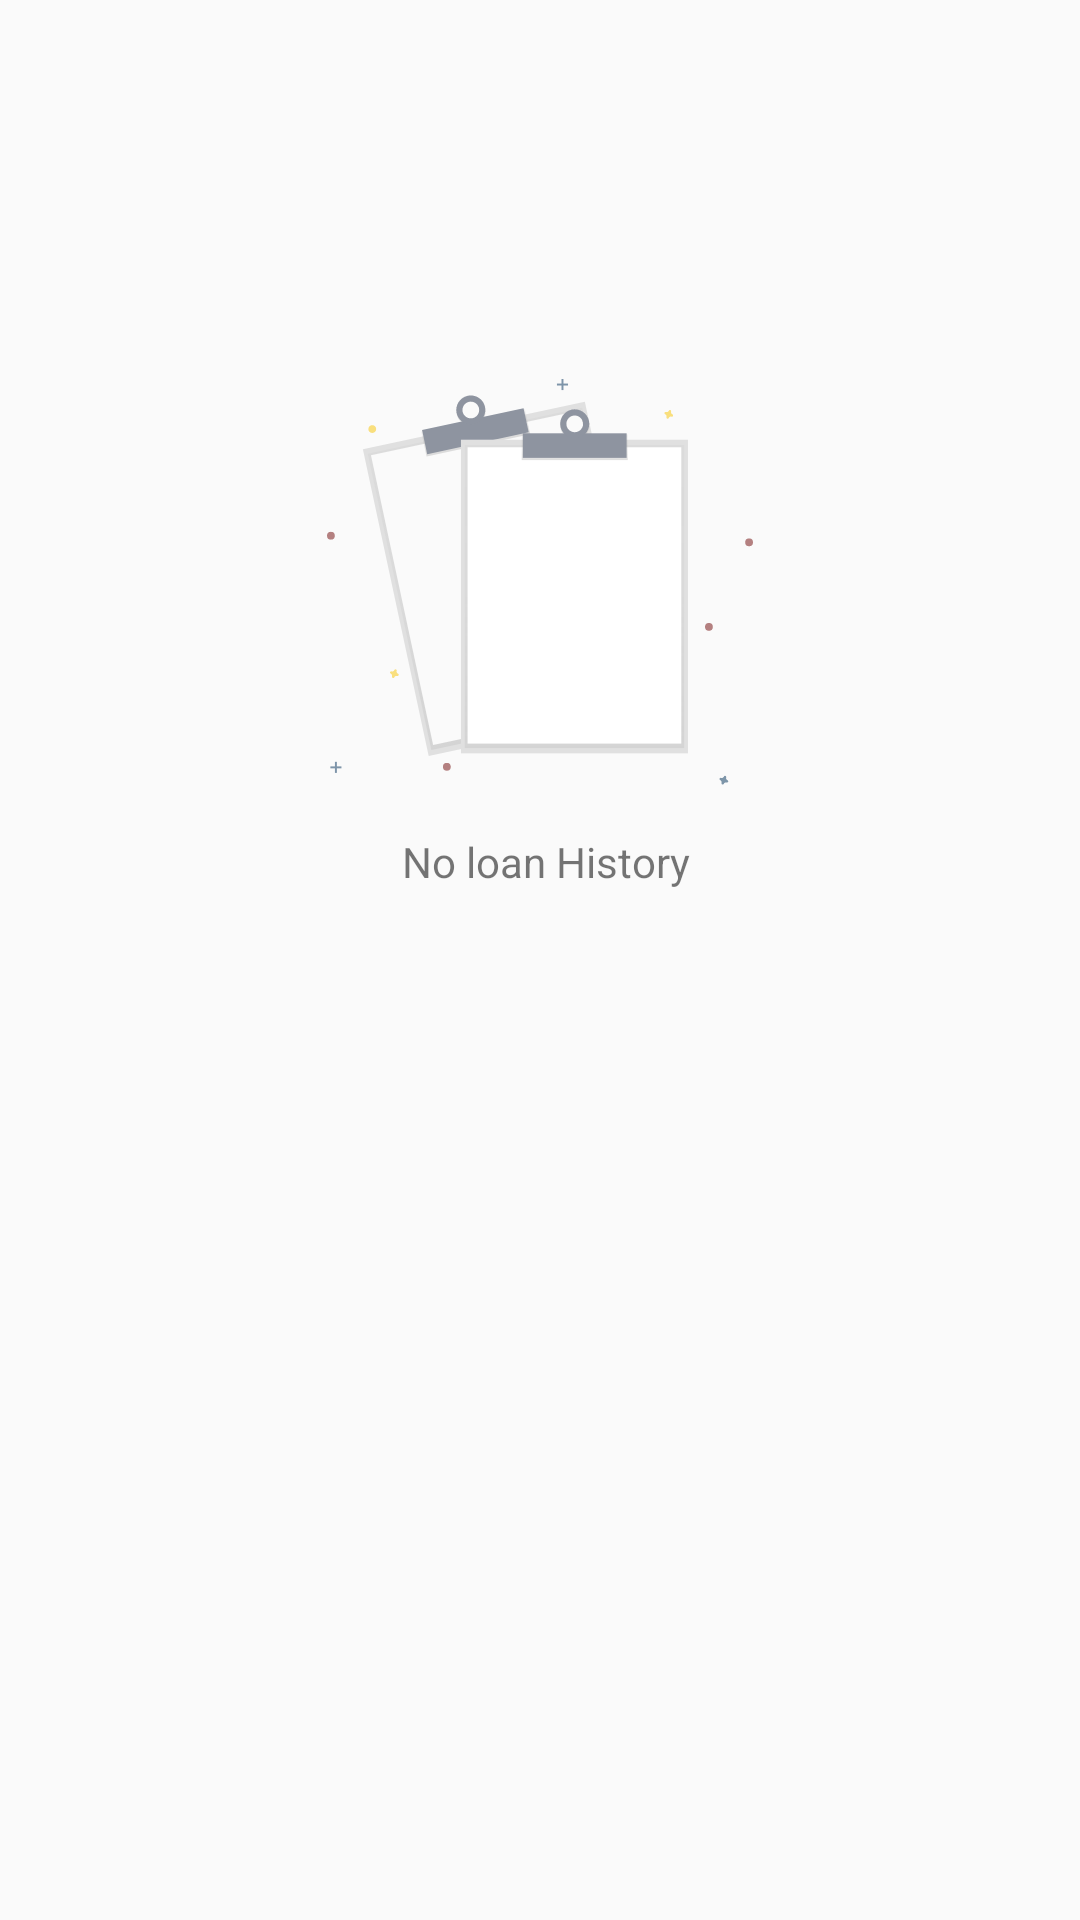

Android layout source for this screen:
<!-- AndroidManifest.xml: application theme AppTheme -->
<!-- res/layout/fragment_history.xml -->
<?xml version="1.0" encoding="utf-8"?>
<androidx.constraintlayout.widget.ConstraintLayout xmlns:android="http://schemas.android.com/apk/res/android"
    xmlns:app="http://schemas.android.com/apk/res-auto"
    xmlns:tools="http://schemas.android.com/tools"
    android:layout_width="match_parent"
    android:layout_height="wrap_content"
    tools:context=".HistoryFragment">

    <androidx.recyclerview.widget.RecyclerView
        android:id="@+id/historyRecyclerView"
        android:layout_width="0dp"
        android:layout_height="wrap_content"
        android:layout_marginStart="8dp"
        android:layout_marginLeft="8dp"
        android:layout_marginTop="16dp"
        android:layout_marginEnd="8dp"
        android:layout_marginRight="8dp"
        android:layout_marginBottom="16dp"
        android:visibility="gone"
        app:layout_constraintBottom_toBottomOf="parent"
        app:layout_constraintEnd_toEndOf="parent"
        app:layout_constraintStart_toStartOf="parent"
        app:layout_constraintTop_toTopOf="parent"
        app:layout_constraintVertical_bias="0.01999998" />

    <ImageView
        android:id="@+id/ivNoImage2"
        android:layout_width="wrap_content"
        android:layout_height="wrap_content"
        android:src="@drawable/undraw_no_data_qbuo"
        app:layout_constraintBottom_toBottomOf="parent"
        app:layout_constraintEnd_toEndOf="parent"
        app:layout_constraintStart_toStartOf="parent"
        app:layout_constraintTop_toTopOf="parent"
        app:layout_constraintVertical_bias="0.25" />

    <TextView
        android:id="@+id/tvNoImage2"
        android:layout_width="0dp"
        android:layout_height="wrap_content"
        android:layout_marginTop="16dp"
        android:layout_marginBottom="8dp"
        android:paddingLeft="25dp"
        android:text="No loan History"
        app:layout_constraintBottom_toBottomOf="parent"
        app:layout_constraintEnd_toEndOf="@+id/ivNoImage2"
        app:layout_constraintStart_toStartOf="@+id/ivNoImage2"
        app:layout_constraintTop_toBottomOf="@+id/ivNoImage2"
        app:layout_constraintVertical_bias="0.0" />

</androidx.constraintlayout.widget.ConstraintLayout>
<!-- resources referenced by this layout -->
<resources>
  <!-- drawable undraw_no_data_qbuo: png bitmap (drawable-hdpi, 7429 bytes) -->
  <style name="AppTheme" parent="Theme.AppCompat.Light.DarkActionBar">
          
          <item name="colorPrimary">@color/colorPrimary</item>
          <item name="colorPrimaryDark">@color/colorPrimaryDark</item>
          <item name="colorAccent">@color/colorAccent</item>
      </style>
  <!-- not gathered from this repository: default colours our renderer supplied (Android Studio template values) -->
  <color name="colorPrimary">#FF6200EE</color>
  <color name="colorPrimaryDark">#FF3700B3</color>
  <color name="colorAccent">#FF03DAC5</color>
</resources>
